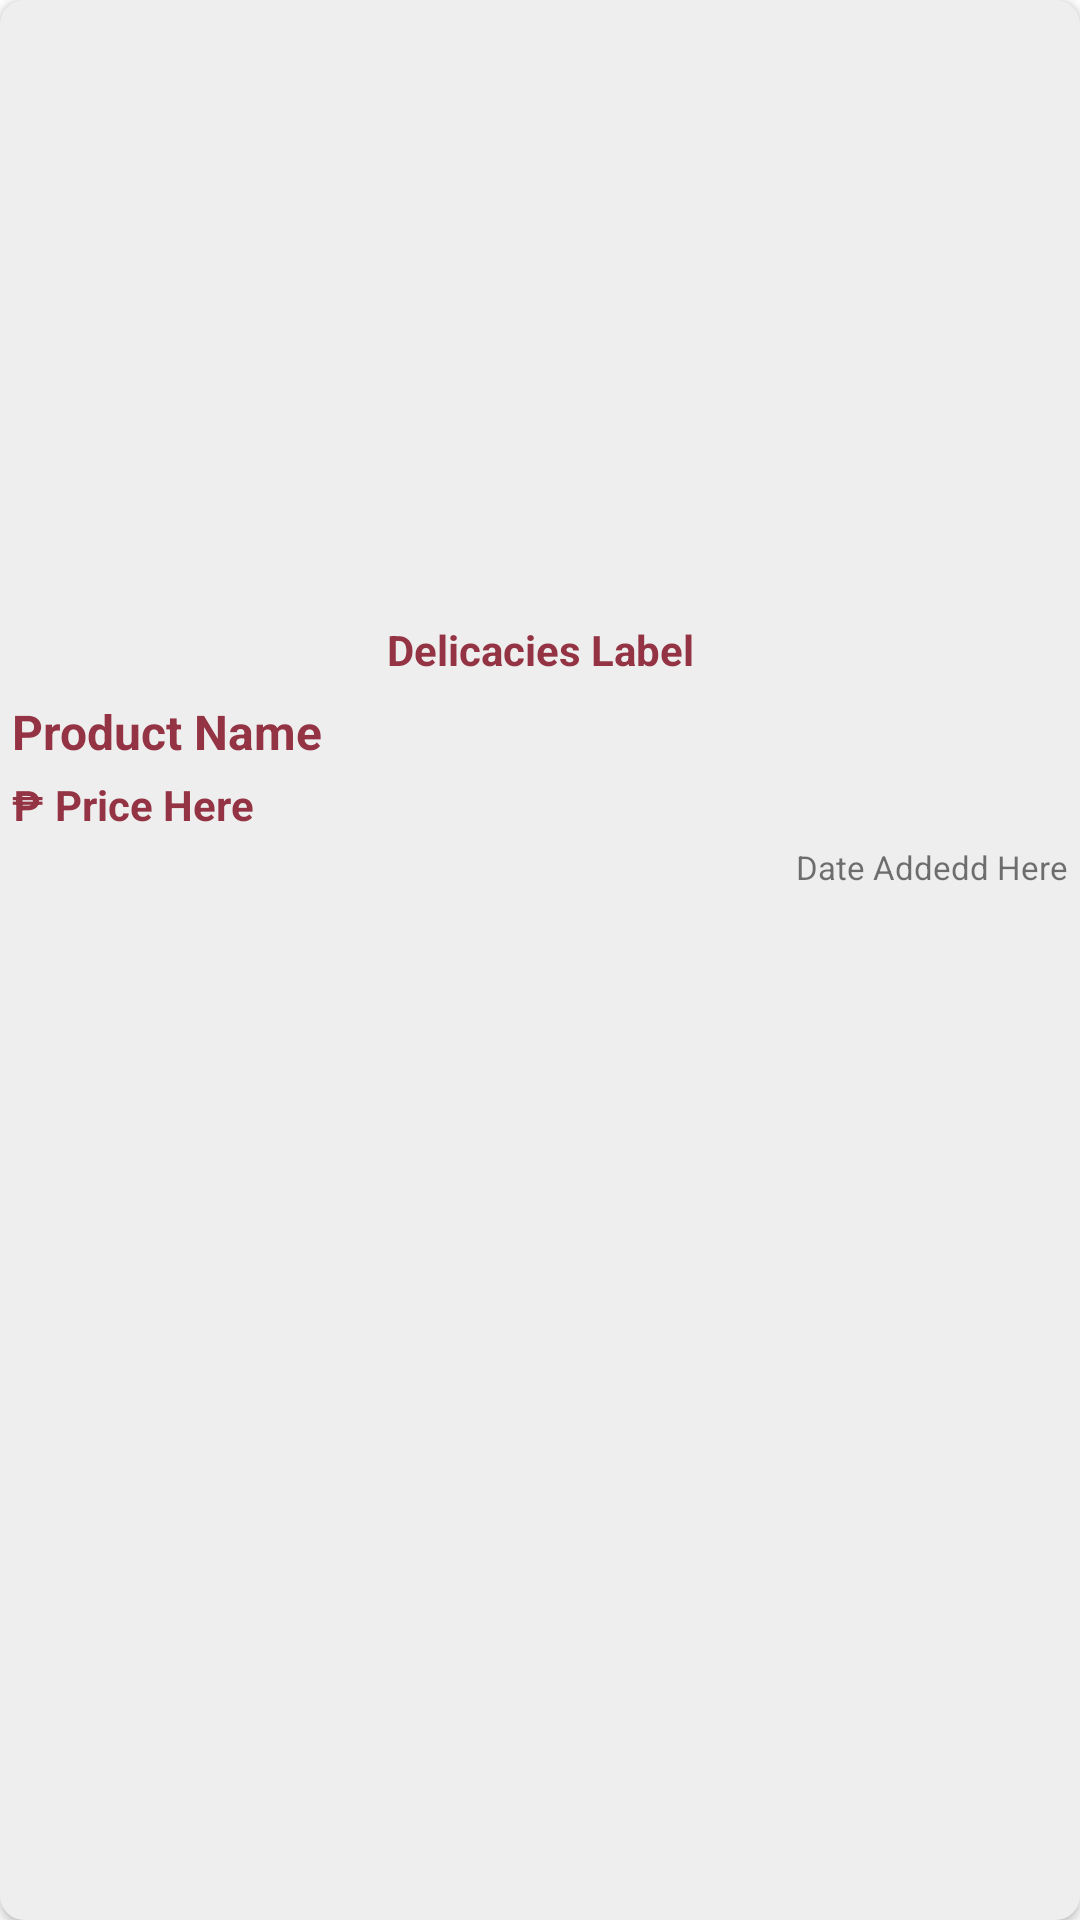

Layout XML and referenced resources for this Android screen:
<!-- AndroidManifest.xml: application theme Theme.MyApplication -->
<!-- res/layout/rec_item_home_sell_view_layout.xml -->
<?xml version="1.0" encoding="utf-8"?>
<androidx.cardview.widget.CardView xmlns:android="http://schemas.android.com/apk/res/android"
    xmlns:app="http://schemas.android.com/apk/res-auto"
    android:id="@+id/home_view_Card_Container"
    android:layout_width="match_parent"
    android:layout_height="wrap_content"
    android:layout_margin="2dp"
    android:backgroundTint="?attr/colorSecondaryVariant"
    app:cardCornerRadius="8dp">

    <RelativeLayout
        android:layout_width="match_parent"
        android:layout_height="wrap_content">

        <ImageView
            android:id="@+id/home_view_img_Product"
            android:layout_width="match_parent"
            android:layout_height="200dp"
            android:layout_alignParentStart="true"
            android:layout_alignParentTop="true"
            android:layout_alignParentEnd="false"
            android:scaleType="centerCrop"
            app:srcCompat="@drawable/ic_launcher_background" />

        <TextView
            android:id="@+id/home_view_txt_Delicacy_Name"
            android:layout_width="fill_parent"
            android:layout_height="wrap_content"
            android:layout_below="@+id/home_view_img_Product"
            android:layout_alignParentStart="true"
            android:layout_alignParentEnd="true"
            android:layout_marginStart="2dp"
            android:layout_marginTop="4dp"
            android:layout_marginEnd="2dp"
            android:ellipsize="end"
            android:maxLines="1"
            android:paddingStart="3dp"
            android:paddingTop="3dp"
            android:paddingEnd="3dp"
            android:paddingBottom="3dp"
            android:text="Delicacies Label"
            android:textAlignment="center"
            android:textColor="?attr/colorPrimary"
            android:textSize="14sp"
            android:textStyle="bold" />

        <TextView
            android:id="@+id/home_view_txt_Product_Name"
            android:layout_width="fill_parent"
            android:layout_height="wrap_content"
            android:layout_below="@+id/home_view_txt_Delicacy_Name"
            android:layout_alignParentStart="true"
            android:layout_alignParentEnd="true"
            android:layout_marginStart="4dp"
            android:layout_marginTop="4dp"
            android:layout_marginEnd="4dp"
            android:ellipsize="end"
            android:maxLines="1"
            android:text="Product Name"
            android:textAlignment="viewStart"
            android:textColor="?attr/colorPrimary"
            android:textSize="16sp"
            android:textStyle="bold" />

        <TextView
            android:id="@+id/home_view_txt_Peso_Sign"
            android:layout_width="wrap_content"
            android:layout_height="wrap_content"
            android:layout_below="@+id/home_view_txt_Product_Name"
            android:layout_alignParentStart="true"
            android:layout_marginStart="4dp"
            android:layout_marginTop="4dp"
            android:text="₱"
            android:textColor="?attr/colorPrimary"
            android:textSize="14sp"
            android:textStyle="bold" />

        <TextView
            android:id="@+id/home_view_txt_Price"
            android:layout_width="wrap_content"
            android:layout_height="wrap_content"
            android:layout_below="@+id/home_view_txt_Product_Name"
            android:layout_alignParentEnd="true"
            android:layout_marginStart="4dp"
            android:layout_marginTop="4dp"
            android:layout_marginEnd="4dp"
            android:layout_toEndOf="@+id/home_view_txt_Peso_Sign"
            android:text="Price Here"
            android:textColor="?attr/colorPrimary"
            android:textSize="14sp"
            android:textStyle="bold" />

        <TextView
            android:id="@+id/home_view_txt_Date_Added"
            android:layout_width="wrap_content"
            android:layout_height="wrap_content"
            android:layout_below="@+id/home_view_txt_Price"
            android:layout_alignParentEnd="true"
            android:layout_marginTop="4dp"
            android:layout_marginEnd="4dp"
            android:text="Date Addedd Here"
            android:textSize="11sp" />

    </RelativeLayout>
</androidx.cardview.widget.CardView>
<!-- resources referenced by this layout -->
<resources>
  <style name="Theme.MyApplication" parent="Theme.MaterialComponents.Light.NoActionBar">
          
          <item name="colorPrimary">@color/brown_500</item>
          <item name="colorPrimaryVariant">@color/brown_700</item>
          <item name="colorOnPrimary">@color/white</item>
          
          <item name="colorSecondary">@color/green_200</item>
          <item name="colorSecondaryVariant">@color/grey_100</item>
          <item name="colorOnSecondary">@color/black</item>
  
          <item name="editTextBackground">@color/grey_Light</item>
          
          <item name="android:statusBarColor" tools:targetApi="l">?attr/colorPrimaryVariant</item>
          
  
  
  
      </style>
  <color name="brown_500">#FF933343</color>
  <color name="brown_700">#FF62222C</color>
  <color name="white">#FFFFFFFF</color>
  <color name="green_200">#FFE9E4E8</color>
  <color name="grey_100">#FFEEEEEE</color>
  <color name="black">#FF000000</color>
  <color name="grey_Light">#FFE5E5E5</color>
</resources>
